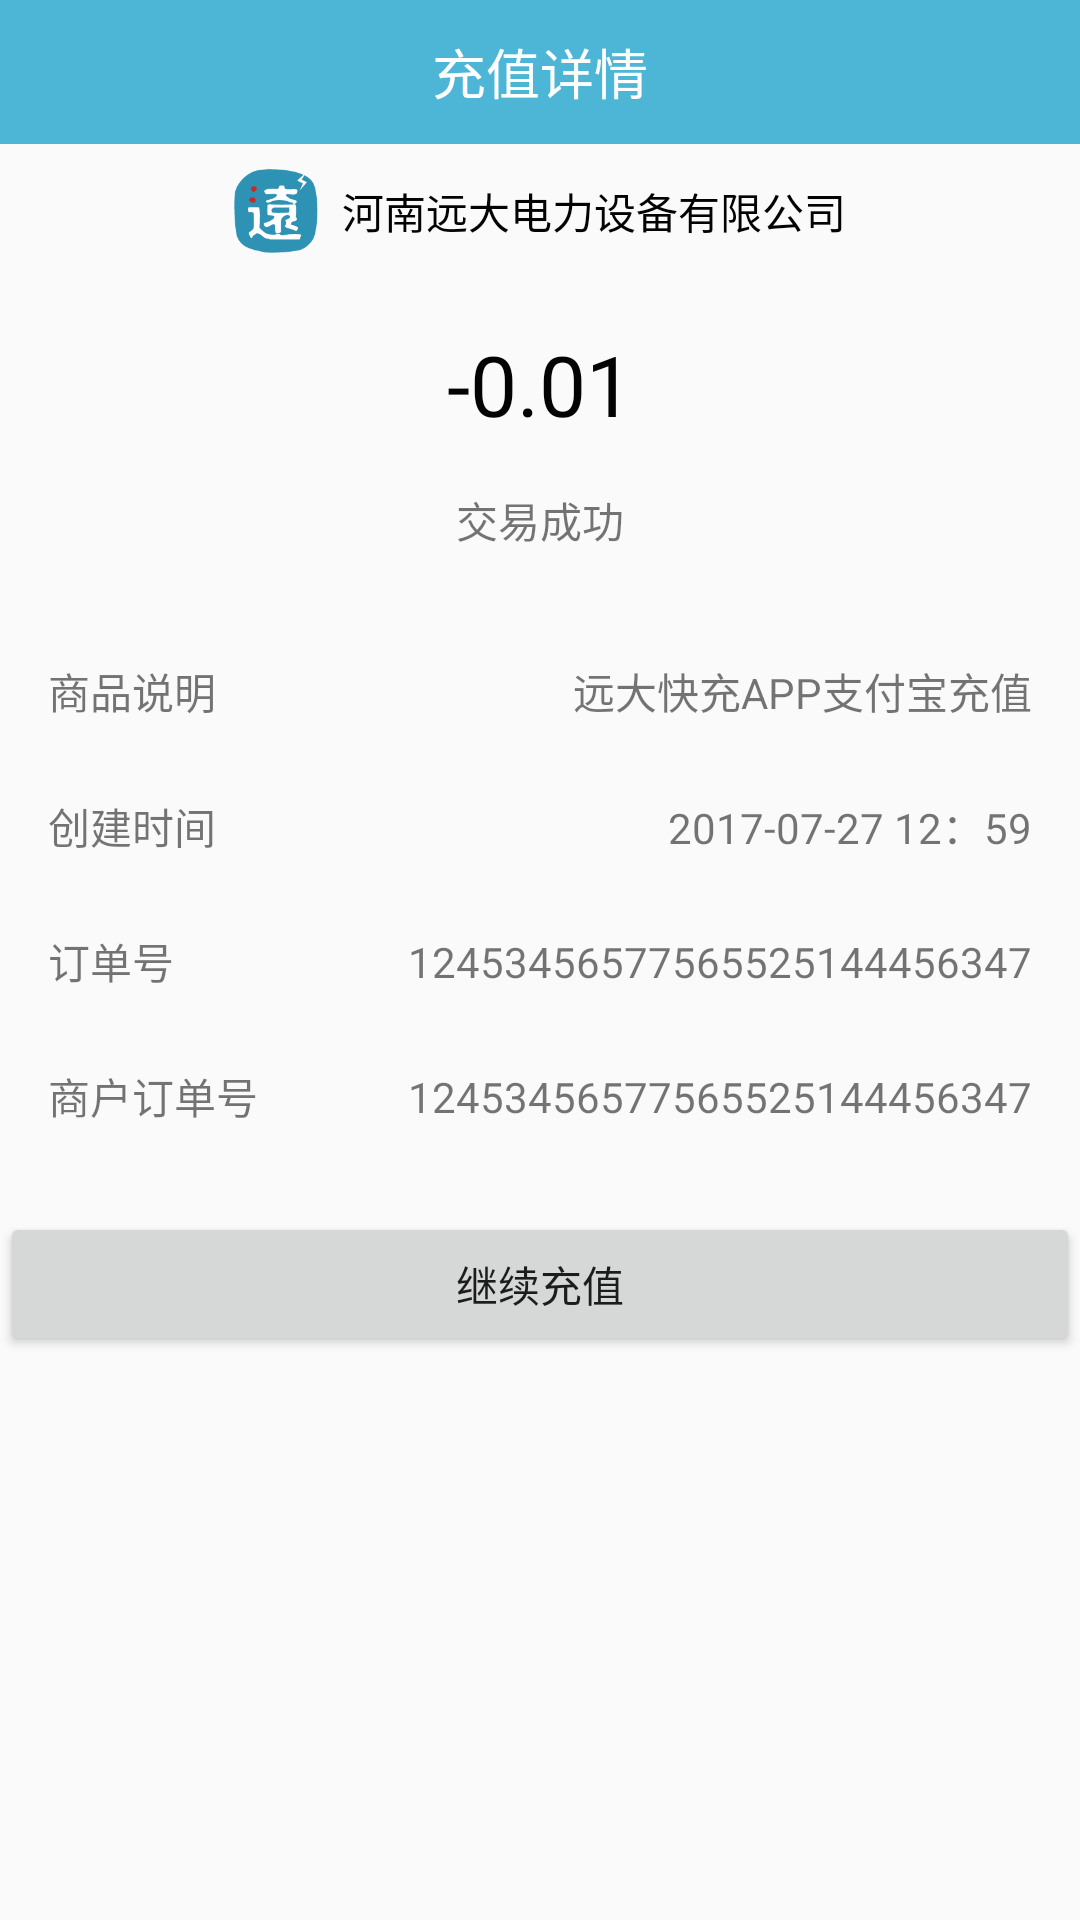

Produce the Android XML layout that renders to this screen, including the resource entries it uses.
<!-- AndroidManifest.xml: application theme AppTheme -->
<!-- res/layout/activity_bill_detail.xml -->
<?xml version="1.0" encoding="utf-8"?>
<RelativeLayout xmlns:android="http://schemas.android.com/apk/res/android"
    xmlns:app="http://schemas.android.com/apk/res-auto"
    xmlns:tools="http://schemas.android.com/tools"
    android:layout_width="match_parent"
    android:layout_height="match_parent"
    tools:context="com.swust.androidpile.mine.activity.BillDetailActivity">

    <RelativeLayout
        android:id="@+id/topBar"
        android:layout_width="match_parent"
        android:layout_height="48dp"
        android:layout_alignParentLeft="true"
        android:layout_alignParentStart="true"
        android:layout_alignParentTop="true"
        android:background="@color/main">

        <ImageView
            android:id="@+id/backIV"
            android:layout_width="30dp"
            android:layout_height="30dp"
            android:layout_alignParentLeft="true"
            android:layout_centerVertical="true"
            android:layout_marginLeft="16dp"
            android:src="@mipmap/back" />

        <TextView
            android:id="@+id/nav_bar_title"
            android:layout_width="wrap_content"
            android:layout_height="match_parent"
            android:layout_centerHorizontal="true"
            android:layout_marginLeft="16dp"
            android:gravity="center"
            android:text="充值详情"
            android:textColor="@color/white"
            android:textSize="18sp" />
    </RelativeLayout>

    <RelativeLayout
        android:id="@+id/first"
        android:layout_width="match_parent"
        android:layout_height="45dp"
        android:layout_below="@+id/topBar"
        android:gravity="center">

        <ImageView
            android:id="@+id/city"
            android:layout_width="28dp"
            android:layout_height="28dp"
            android:layout_centerVertical="true"
            android:src="@mipmap/ic_logo" />

        <TextView
            android:layout_width="wrap_content"
            android:layout_height="match_parent"
            android:layout_marginLeft="8dp"
            android:layout_toRightOf="@+id/city"
            android:gravity="center"
            android:text="河南远大电力设备有限公司"
            android:textColor="@color/black"
            android:textSize="14sp" />
    </RelativeLayout>

    <RelativeLayout
        android:id="@+id/second"
        android:layout_width="match_parent"
        android:layout_height="70dp"
        android:layout_below="@+id/first"
        android:gravity="center">

        <TextView
            android:id="@+id/total_amount"
            android:layout_width="wrap_content"
            android:layout_height="match_parent"
            android:gravity="center"
            android:text="-0.01"
            android:textColor="@color/black"
            android:textSize="28sp" />
    </RelativeLayout>

    <RelativeLayout
        android:id="@+id/three"
        android:layout_width="match_parent"
        android:layout_height="45dp"
        android:layout_below="@+id/second"
        android:gravity="center">

        <TextView
            android:layout_width="wrap_content"
            android:layout_height="match_parent"
            android:gravity="top"
            android:text="交易成功"
            android:textSize="14sp" />
    </RelativeLayout>

    <RelativeLayout
        android:id="@+id/four"
        android:layout_width="match_parent"
        android:layout_height="45dp"
        android:layout_below="@+id/three">

        <TextView
            android:layout_width="wrap_content"
            android:layout_height="match_parent"
            android:layout_alignParentLeft="true"
            android:layout_marginLeft="16dp"
            android:gravity="center"
            android:text="商品说明"
            android:textSize="14sp" />

        <TextView
            android:id="@+id/description"
            android:layout_width="wrap_content"
            android:layout_height="match_parent"
            android:layout_alignParentRight="true"
            android:layout_marginRight="16dp"
            android:gravity="center"
            android:text="远大快充APP支付宝充值"
            android:textSize="14sp" />
    </RelativeLayout>

    <RelativeLayout
        android:id="@+id/five"
        android:layout_width="match_parent"
        android:layout_height="45dp"
        android:layout_below="@+id/four">

        <TextView
            android:layout_width="wrap_content"
            android:layout_height="match_parent"
            android:layout_alignParentLeft="true"
            android:layout_marginLeft="16dp"
            android:gravity="center"
            android:text="创建时间"
            android:textSize="14sp" />

        <TextView
            android:id="@+id/timestamp"
            android:layout_width="wrap_content"
            android:layout_height="match_parent"
            android:layout_alignParentRight="true"
            android:layout_marginRight="16dp"
            android:gravity="center"
            android:text="2017-07-27 12：59"
            android:textSize="14sp" />
    </RelativeLayout>

    <RelativeLayout
        android:id="@+id/six"
        android:layout_width="match_parent"
        android:layout_height="45dp"
        android:layout_below="@+id/five">

        <TextView
            android:layout_width="wrap_content"
            android:layout_height="match_parent"
            android:layout_alignParentLeft="true"
            android:layout_marginLeft="16dp"
            android:gravity="center"
            android:text="订单号"
            android:textSize="14sp" />

        <TextView
            android:id="@+id/trade_no"
            android:layout_width="wrap_content"
            android:layout_height="match_parent"
            android:layout_alignParentRight="true"
            android:layout_marginRight="16dp"
            android:gravity="center"
            android:text="12453456577565525144456347"
            android:textSize="14sp" />
    </RelativeLayout>

    <RelativeLayout
        android:id="@+id/seven"
        android:layout_width="match_parent"
        android:layout_height="45dp"
        android:layout_below="@+id/six">

        <TextView
            android:layout_width="wrap_content"
            android:layout_height="match_parent"
            android:layout_alignParentLeft="true"
            android:layout_marginLeft="16dp"
            android:gravity="center"
            android:text="商户订单号"
            android:textSize="14sp" />

        <TextView
            android:id="@+id/out_trade_no"
            android:layout_width="wrap_content"
            android:layout_height="match_parent"
            android:layout_alignParentRight="true"
            android:layout_marginRight="16dp"
            android:gravity="center"
            android:text="12453456577565525144456347"
            android:textSize="14sp" />
    </RelativeLayout>

    <Button
        android:id="@+id/continueBT"
        android:layout_width="match_parent"
        android:layout_height="wrap_content"
        android:layout_marginTop="16dp"
        android:text="继续充值"
        android:layout_below="@+id/seven"
        android:layout_centerHorizontal="true" />
</RelativeLayout>
<!-- resources referenced by this layout -->
<resources>
  <color name="black"> #030303</color>
  <color name="main">#4db6d6</color>
  <color name="white"> #ffffff</color>
  <!-- mipmap ic_logo: png bitmap (mipmap-xhdpi, 19709 bytes) -->
  <style name="AppTheme" parent="Theme.AppCompat.Light.NoActionBar">
          
          <item name="colorPrimary">@color/main</item>
          <item name="colorPrimaryDark">@color/main</item>
          <item name="colorAccent">@color/colorAccent</item>
      </style>
  <color name="colorAccent">#FF4081</color>
</resources>
